Run: headless pygame with SDL's dummy video driver; simulated clock (each Clock.tick advances the game by its frame time, no real sleeping); random seed 0; keys injected as events and as key.get_pressed() state; mouse plan: one left click at the window centre at the start of phase 2, then a move to the lower-right quarter at the start of phase 3.
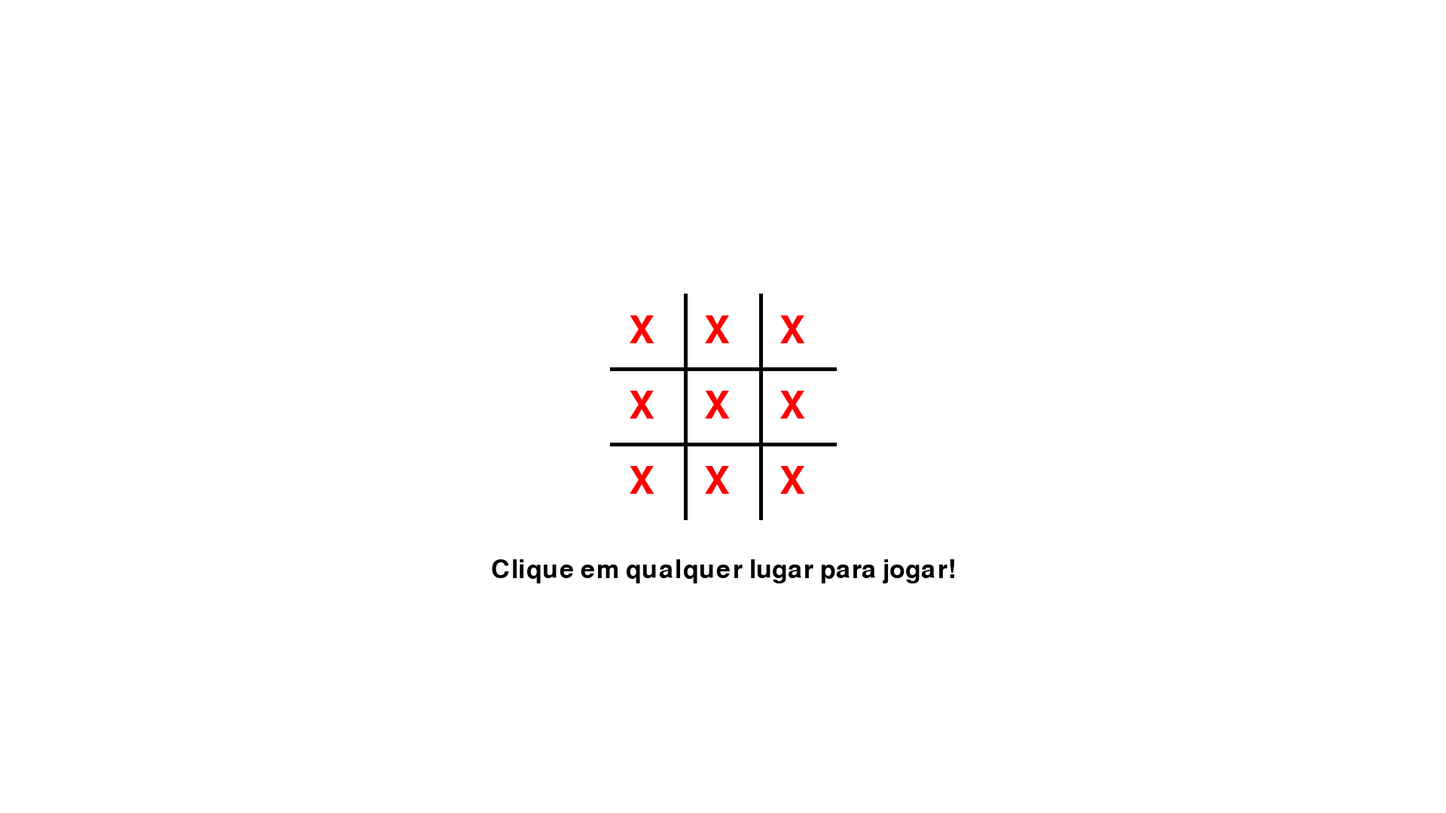
Frame 1 of 4 · flips 1–60 · no input
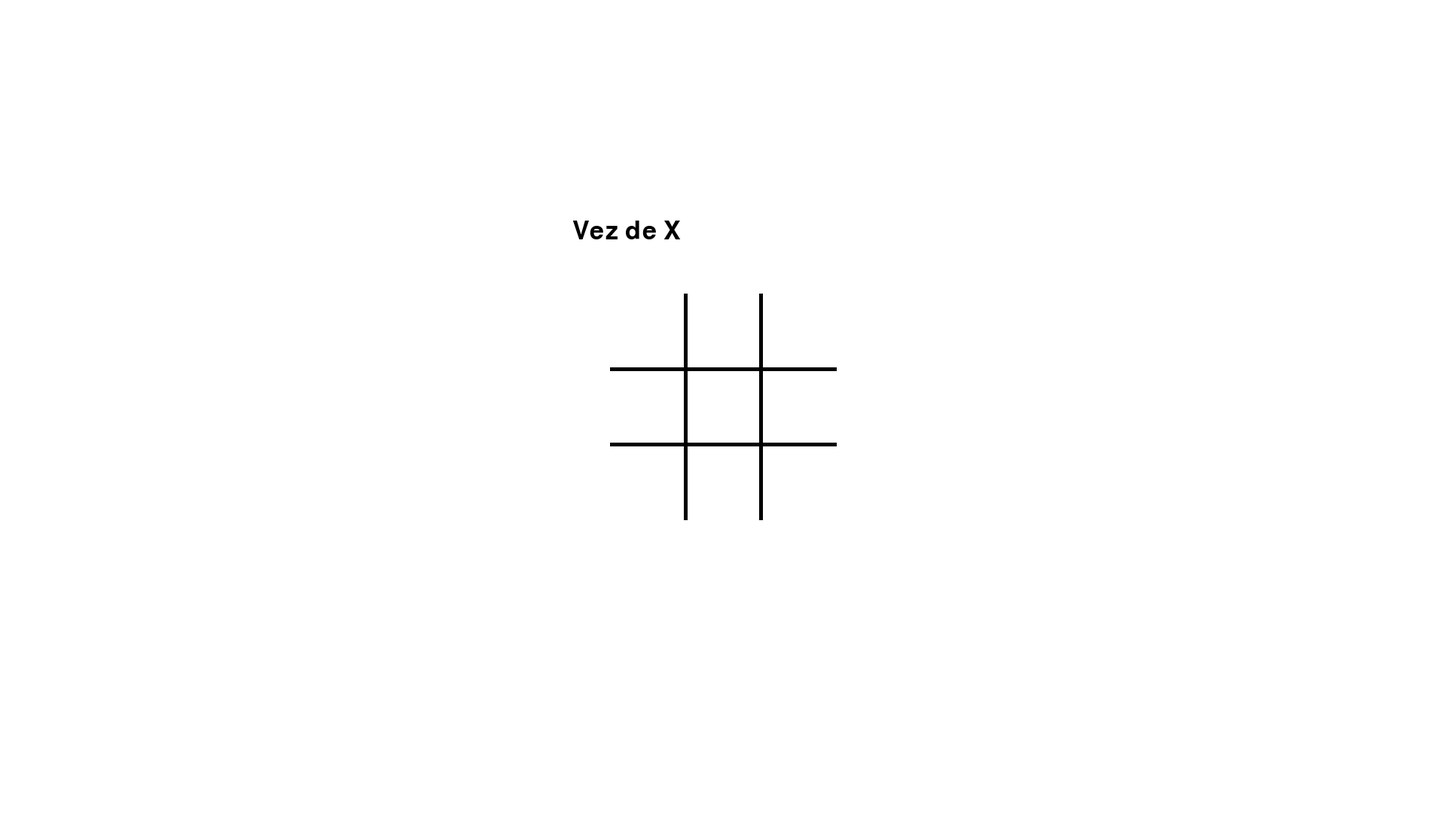
Frame 2 of 4 · flips 61–180 · clicked the window centre · tapped SPACE, RETURN · held RIGHT (→), D
Frame 3 of 4 · flips 181–300 · moved the mouse to the lower-right quarter · held DOWN (↓), S · screen unchanged from frame 2, image omitted
Frame 4 of 4 · flips 301–420 · held LEFT (←), A, UP (↑), W · screen unchanged from frame 3, image omitted

The pygame program that drew these frames:

import pygame
import sys
import time

# Inicialização do Pygame
pygame.init()

# Configurações da janela
screen_width = 1920
screen_height = 1080
screen = pygame.display.set_mode((screen_width, screen_height))
pygame.display.set_caption("Jogo da Velha")

# Cores
WHITE = (255, 255, 255)
BLACK = (0, 0, 0)
RED = (255, 0, 0)
BLUE = (0, 0, 255)

# Fontes
font = pygame.font.SysFont(None, 75)
small_font = pygame.font.SysFont(None, 50)

# Variáveis de animação
animation_index = 0
animation_symbols = ['X', 'O']
animation_time = 500  # milissegundos

# Variáveis do jogo
board = [['' for _ in range(3)] for _ in range(3)]
current_player = 'X'
moves = {'X': [], 'O': []}
game_over = False
start_time = None

# Função para desenhar a cerquilha
def draw_grid():
    for i in range(1, 3):
        pygame.draw.line(screen, BLACK, (screen_width // 2 - 150, screen_height // 2 - 150 + i * 100),
                         (screen_width // 2 + 150, screen_height // 2 - 150 + i * 100), 5)
        pygame.draw.line(screen, BLACK, (screen_width // 2 - 150 + i * 100, screen_height // 2 - 150),
                         (screen_width // 2 - 150 + i * 100, screen_height // 2 + 150), 5)

# Função para desenhar a mensagem inicial
def draw_initial_message():
    message = "Clique em qualquer lugar para jogar!"
    text = small_font.render(message, True, BLACK)
    screen.blit(text, (screen_width // 2 - text.get_width() // 2, screen_height // 2 + 200))

# Função para desenhar a animação inicial
def draw_animation():
    global animation_index
    symbol = animation_symbols[animation_index]
    for row in range(3):
        for col in range(3):
            text = font.render(symbol, True, RED if symbol == 'X' else BLUE)
            screen.blit(text, (screen_width // 2 - 150 + col * 100 + 25, screen_height // 2 - 150 + row * 100 + 25))
    animation_index = (animation_index + 1) % 2

# Função para desenhar o estado do tabuleiro
def draw_board():
    for row in range(3):
        for col in range(3):
            if board[row][col] != '':
                text = font.render(board[row][col], True, RED if board[row][col] == 'X' else BLUE)
                screen.blit(text, (screen_width // 2 - 150 + col * 100 + 25, screen_height // 2 - 150 + row * 100 + 25))

# Função para desenhar a mensagem de quem é a vez
def draw_turn_message():
    message = f"Vez de {current_player}"
    text = small_font.render(message, True, BLACK)
    screen.blit(text, (screen_width // 2 - 200, screen_height // 2 - 250))

# Função para verificar se alguém venceu
def check_win():
    global game_over
    for row in board:
        if row[0] == row[1] == row[2] != '':
            return row[0]
    for col in range(3):
        if board[0][col] == board[1][col] == board[2][col] != '':
            return board[0][col]
    if board[0][0] == board[1][1] == board[2][2] != '':
        return board[0][0]
    if board[0][2] == board[1][1] == board[2][0] != '':
        return board[0][2]
    return ''

# Função para desenhar a mensagem de vitória
def draw_win_message(winner):
    screen.fill(WHITE)
    message = f"{winner} venceu!"
    text = font.render(message, True, BLACK)
    screen.blit(text, (screen_width // 2 - text.get_width() // 2, screen_height // 2 - 100))
    elapsed_time = int(time.time() - start_time)
    minutes, seconds = divmod(elapsed_time, 60)
    time_message = f"Tempo de jogo: {minutes}:{seconds:02d}"
    time_text = small_font.render(time_message, True, BLACK)
    screen.blit(time_text, (screen_width // 2 - time_text.get_width() // 2, screen_height // 2))
    button_message = "Voltar ao menu"
    button_text = small_font.render(button_message, True, BLACK)
    screen.blit(button_text, (screen_width // 2 - button_text.get_width() // 2, screen_height // 2 + 100))
    return pygame.Rect(screen_width // 2 - button_text.get_width() // 2, screen_height // 2 + 100, button_text.get_width(), button_text.get_height())

# Função principal do jogo
def main():
    global animation_index, current_player, game_over, start_time
    running = True
    game_started = False
    last_update = pygame.time.get_ticks()
    button_rect = None

    while running:
        screen.fill(WHITE)
        draw_grid()

        if not game_started:
            draw_animation()
            draw_initial_message()
            if pygame.time.get_ticks() - last_update > animation_time:
                last_update = pygame.time.get_ticks()
                animation_index = (animation_index + 1) % 2
        else:
            if game_over:
                winner = check_win()
                button_rect = draw_win_message(winner)
            else:
                draw_board()
                draw_turn_message()

        for event in pygame.event.get():
            if event.type == pygame.QUIT:
                running = False
            if event.type == pygame.MOUSEBUTTONDOWN:
                if not game_started:
                    game_started = True
                    start_time = time.time()
                    board[:] = [['' for _ in range(3)] for _ in range(3)]
                    current_player = 'X'
                    moves = {'X': [], 'O': []}
                    game_over = False
                elif game_over and button_rect and button_rect.collidepoint(event.pos):
                    game_started = False
                elif not game_over:
                    x, y = event.pos
                    row = (y - (screen_height // 2 - 150)) // 100
                    col = (x - (screen_width // 2 - 150)) // 100
                    if 0 <= row < 3 and 0 <= col < 3 and board[row][col] == '':
                        if len(moves[current_player]) < 3:
                            board[row][col] = current_player
                            moves[current_player].append((row, col))
                        else:
                            old_move = moves[current_player].pop(0)
                            board[old_move[0]][old_move[1]] = ''
                            board[row][col] = current_player
                            moves[current_player].append((row, col))
                        winner = check_win()
                        if winner:
                            game_over = True
                        else:
                            current_player = 'O' if current_player == 'X' else 'X'

        pygame.display.flip()
        pygame.time.Clock().tick(60)

    pygame.quit()
    sys.exit()

if __name__ == "__main__":
    main()
